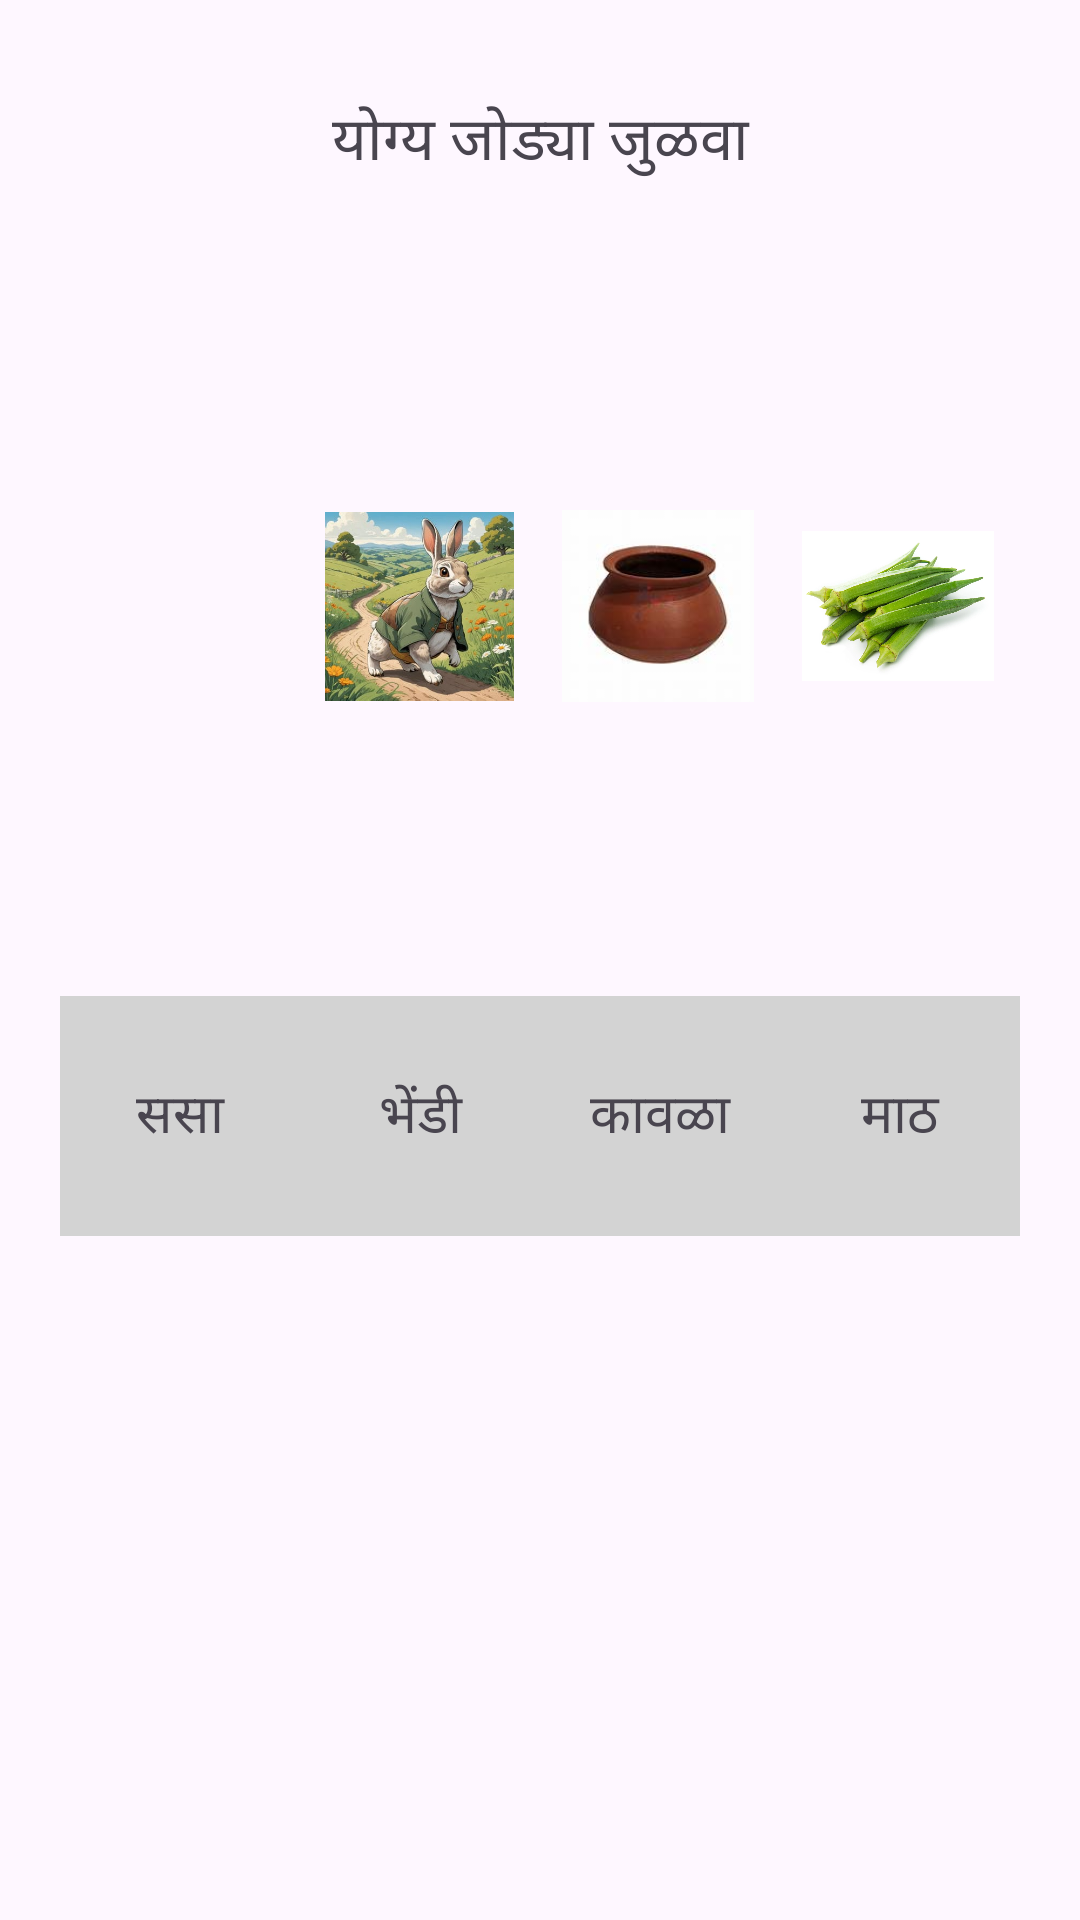

Reconstruct the res/layout file that produces this screen, plus the resources it refers to.
<!-- AndroidManifest.xml: application theme Theme.MyPage1 -->
<!-- res/layout/activity_zzzz.xml -->
<?xml version="1.0" encoding="utf-8"?>
<RelativeLayout xmlns:android="http://schemas.android.com/apk/res/android"
    android:layout_width="match_parent"
    android:layout_height="match_parent"
    android:padding="16dp">


    <TextView
        android:layout_width="match_parent"
        android:layout_height="wrap_content"
        android:gravity="center"
        android:padding="16dp"
        android:text="योग्य जोड्या जुळवा"
        android:textSize="20dp" />

    <LinearLayout
        android:id="@+id/image_container"
        android:layout_width="match_parent"
        android:layout_height="wrap_content"
        android:layout_alignParentTop="true"
        android:layout_marginTop="146dp"
        android:layout_marginBottom="35dp"
        android:gravity="center"
        android:orientation="horizontal">

        <ImageView
            android:id="@+id/image_kavla"
            android:layout_width="80dp"
            android:layout_height="80dp"
            android:contentDescription="कावळा"
            android:padding="8dp"
            android:src="@drawable/crow"
            android:tag="कावळा" />

        <ImageView
            android:id="@+id/image_sasa"
            android:layout_width="79dp"
            android:layout_height="match_parent"
            android:contentDescription="ससा"
            android:padding="8dp"
            android:src="@drawable/rabbit"
            android:tag="ससा" />

        <ImageView
            android:id="@+id/image_math"
            android:layout_width="80dp"
            android:layout_height="80dp"
            android:contentDescription="माठ"
            android:padding="8dp"
            android:src="@drawable/math"
            android:tag="माठ" />

        <ImageView
            android:id="@+id/image_bhendi"
            android:layout_width="80dp"
            android:layout_height="80dp"
            android:contentDescription="भेंडी"
            android:padding="8dp"
            android:src="@drawable/bhindi"
            android:tag="भेंडी" />

    </LinearLayout>

    <LinearLayout
        android:id="@+id/text_container"
        android:layout_width="match_parent"
        android:layout_height="wrap_content"
        android:layout_below="@id/image_container"
        android:layout_marginTop="55dp"
        android:gravity="center"
        android:orientation="horizontal">

        <TextView
            android:id="@+id/target_sasa"
            android:layout_width="80dp"
            android:layout_height="80dp"
            android:background="#D3D3D3"
            android:gravity="center"
            android:tag="ससा"
            android:text="ससा"
            android:textSize="18sp" />

        <TextView
            android:id="@+id/target_bhendi"
            android:layout_width="80dp"
            android:layout_height="80dp"
            android:background="#D3D3D3"
            android:gravity="center"
            android:tag="भेंडी"
            android:text="भेंडी"
            android:textSize="18sp" />

        <TextView
            android:id="@+id/target_kavla"
            android:layout_width="80dp"
            android:layout_height="80dp"
            android:background="#D3D3D3"
            android:gravity="center"
            android:tag="कावळा"
            android:text="कावळा"
            android:textSize="18sp" />

        <TextView
            android:id="@+id/target_math"
            android:layout_width="80dp"
            android:layout_height="80dp"
            android:background="#D3D3D3"
            android:gravity="center"
            android:tag="माठ"
            android:text="माठ"
            android:textSize="18sp" />
    </LinearLayout>

</RelativeLayout>
<!-- resources referenced by this layout -->
<resources>
  <!-- drawable bhindi: webp bitmap (drawable, 109100 bytes) -->
  <!-- drawable math: webp bitmap (drawable, 3347 bytes) -->
  <!-- drawable rabbit: webp bitmap (drawable, 30874 bytes) -->
  <style name="Theme.MyPage1" parent="Base.Theme.MyPage1" />
  <style name="Base.Theme.MyPage1" parent="Theme.Material3.DayNight.NoActionBar">
          
          
      </style>
</resources>
